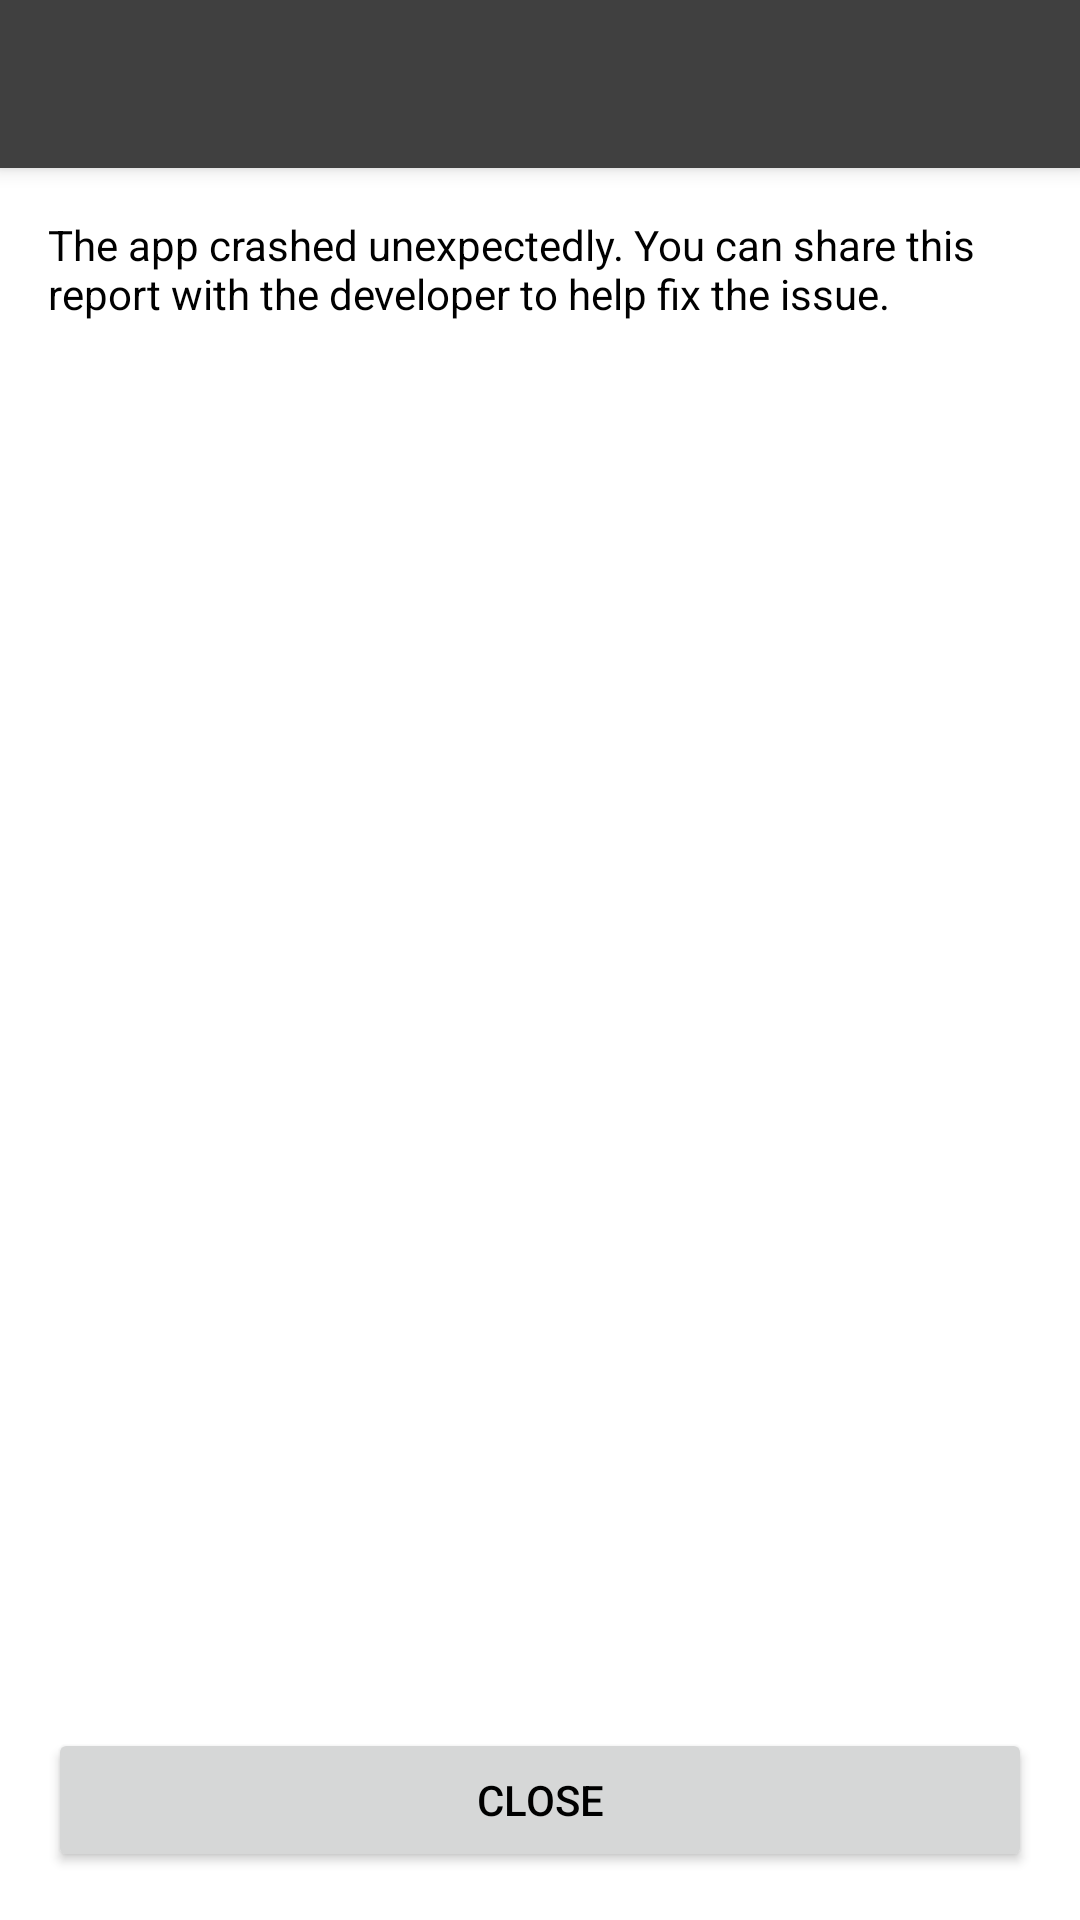

Here is an Android app screen rendered from its layout file. Give the layout XML and the strings, colors and styles it references.
<!-- AndroidManifest.xml: application theme Theme.Mimir -->
<!-- res/layout/activity_crash_report.xml -->
<?xml version="1.0" encoding="utf-8"?>
<androidx.constraintlayout.widget.ConstraintLayout
    xmlns:android="http://schemas.android.com/apk/res/android"
    xmlns:app="http://schemas.android.com/apk/res-auto"
    android:layout_width="match_parent"
    android:layout_height="match_parent">

    <androidx.appcompat.widget.Toolbar
        android:id="@+id/toolbar"
        android:layout_width="0dp"
        android:layout_height="wrap_content"
        android:minHeight="?attr/actionBarSize"
        android:theme="@style/MimirToolbar"
        android:elevation="4dp"
        app:layout_constraintTop_toTopOf="parent"
        app:layout_constraintLeft_toLeftOf="parent"
        app:layout_constraintRight_toRightOf="parent" />

    <androidx.appcompat.widget.AppCompatTextView
        android:id="@+id/description"
        android:layout_width="0dp"
        android:layout_height="wrap_content"
        android:text="@string/crash_report_description"
        android:textSize="14sp"
        android:padding="16dp"
        app:layout_constraintTop_toBottomOf="@id/toolbar"
        app:layout_constraintLeft_toLeftOf="parent"
        app:layout_constraintRight_toRightOf="parent" />

    <ScrollView
        android:id="@+id/scroll_view"
        android:layout_width="0dp"
        android:layout_height="0dp"
        android:fillViewport="true"
        app:layout_constraintTop_toBottomOf="@id/description"
        app:layout_constraintBottom_toTopOf="@id/button_close"
        app:layout_constraintLeft_toLeftOf="parent"
        app:layout_constraintRight_toRightOf="parent">

        <androidx.appcompat.widget.AppCompatTextView
            android:id="@+id/crash_text"
            android:layout_width="match_parent"
            android:layout_height="wrap_content"
            android:fontFamily="monospace"
            android:textSize="12sp"
            android:padding="16dp"
            android:textIsSelectable="true"
            android:background="?android:attr/colorBackground" />

    </ScrollView>

    <Button
        android:id="@+id/button_close"
        android:layout_width="0dp"
        android:layout_height="wrap_content"
        android:text="@string/close"
        android:layout_margin="16dp"
        app:layout_constraintBottom_toBottomOf="parent"
        app:layout_constraintLeft_toLeftOf="parent"
        app:layout_constraintRight_toRightOf="parent" />

</androidx.constraintlayout.widget.ConstraintLayout>
<!-- resources referenced by this layout -->
<resources>
  <string name="close">Close</string>
  <string name="crash_report_description">The app crashed unexpectedly. You can share this report with the developer to help fix the issue.</string>
  <style name="MimirToolbar" parent="Theme.AppCompat.DayNight.DarkActionBar">
          <item name="android:background">?attr/colorPrimaryVariant</item>
          <item name="android:colorControlNormal">@color/white</item>
          <item name="colorControlNormal">@color/white</item>
          <item name="colorButtonNormal">@color/white</item>
          <item name="iconColor">@color/white</item>
          <item name="android:textColor">@color/white</item>
          <item name="titleTextColor">@color/white</item>
          <item name="actionOverflowButtonStyle">@style/MimirToolbarOverflowStyle</item>
      </style>
  <style name="Theme.Mimir" parent="Theme.MaterialComponents.DayNight.NoActionBar">
          
          <item name="colorPrimary">@color/gray_60</item>
          <item name="colorPrimaryVariant">@color/gray_40</item>
          <item name="colorOnPrimary">@color/white</item>
          
          <item name="colorSecondary">@color/mimir_dark</item>
          <item name="colorSecondaryVariant">@color/mimir_light</item>
          <item name="colorOnSecondary">@color/black</item>
          
          <item name="android:statusBarColor">?attr/colorPrimaryVariant</item>
          
          <item name="android:textColorPrimary">@color/black</item>
          <item name="android:textColor">@color/black</item>
          <item name="android:toolbarStyle">@style/MimirToolbar</item>
          <item name="toolbarStyle">@style/MimirToolbar</item>
          <item name="textEditBackgroundColor">@color/light_gray</item>
          <item name="textEditTextColor">@color/dark_gray</item>
          <item name="android:listDivider">@color/gray_DD</item>
          <item name="chatBackgroundColor">@color/light_gray</item>
          <item name="iconColor">@color/black</item>
          <item name="iconInvertedColor">@color/white</item>
          <item name="unreadBadgeBackColor">@color/gray_80</item>
          <item name="unreadBadgeColor">@color/white</item>
          <item name="replySignColor">#FF305090</item>
  
          <item name="switchStyle">@style/MimirSwitch</item>
          <item name="android:switchStyle">@style/MimirSwitch</item>
          <item name="editTextStyle">@style/EditTextStyle</item>
          <item name="android:editTextStyle">@style/EditTextStyle</item>
          <item name="actionOverflowButtonStyle">@style/MimirToolbarOverflowStyle</item>
          
      </style>
  <color name="white">#FFFFFFFF</color>
  <style name="MimirToolbarOverflowStyle" parent="Widget.AppCompat.ActionButton.Overflow">
          <item name="tint">@color/white</item>
      </style>
  <color name="gray_60">#FF606060</color>
  <color name="gray_40">#FF404040</color>
  <color name="mimir_dark">#FF49c29c</color>
  <color name="mimir_light">#FF63fac0</color>
  <color name="black">#FF000000</color>
  <color name="light_gray">#FFE0E0E0</color>
  <color name="dark_gray">#FF303030</color>
  <color name="gray_DD">#FFDDDDDD</color>
  <color name="gray_80">#FF808080</color>
  <style name="MimirSwitch" parent="Widget.MaterialComponents.CompoundButton.Switch">
          <item name="thumbTint">@color/switch_thumb_tint</item>
          <item name="trackTint">@color/switch_track_tint</item>
      </style>
  <style name="EditTextStyle" parent="android:Widget.EditText">
          <item name="android:background">@drawable/edit_rounded</item>
          <item name="android:textColor">?attr/textEditTextColor</item>
      </style>
  <!-- drawable edit_rounded (drawable) -->
  <?xml version="1.0" encoding="utf-8"?>
  <shape xmlns:android="http://schemas.android.com/apk/res/android">
      <solid android:color="?attr/textEditBackgroundColor"/>
      <corners android:radius="6dp"/>
      <padding android:left="6dp" android:top="6dp" android:right="6dp" android:bottom="6dp" />
  </shape>
</resources>
